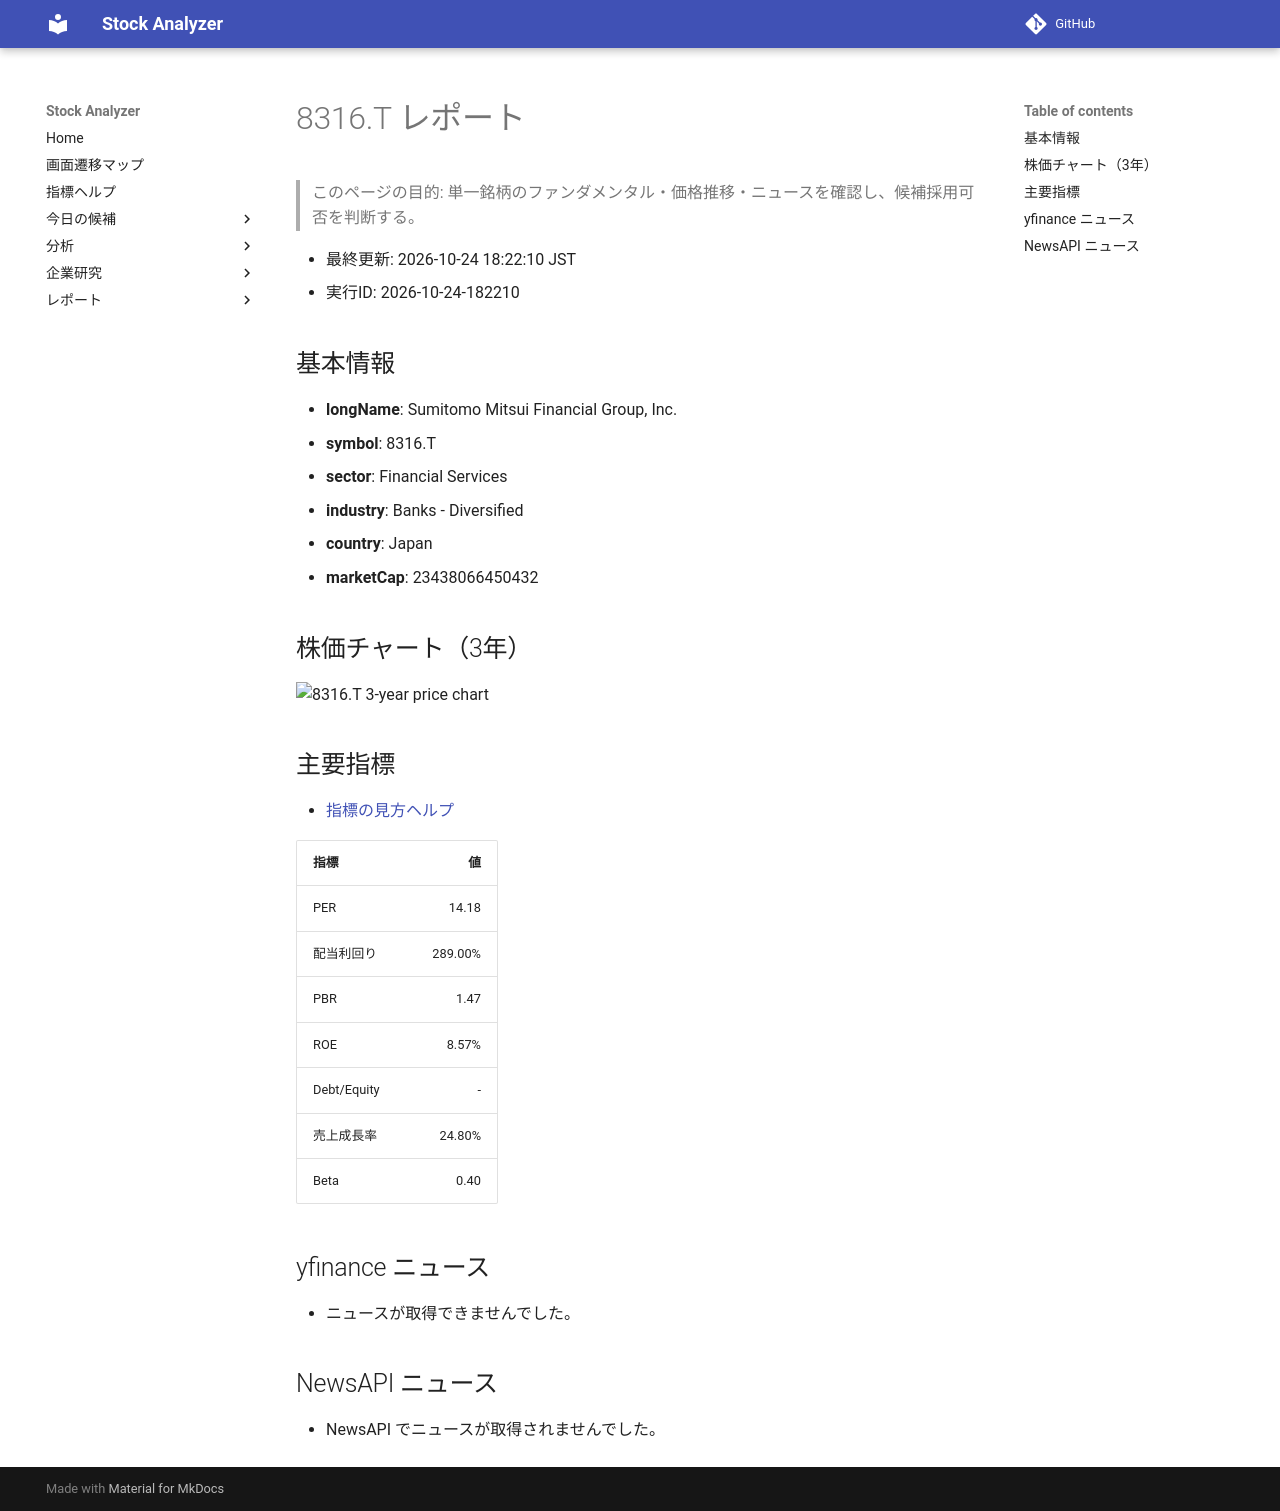

repository: Yumi-note/Making-APP · page: reports/2026-10-24/182210/8316_T/index.html · generator: mkdocs

# 8316.T レポート

> このページの目的: 単一銘柄のファンダメンタル・価格推移・ニュースを確認し、候補採用可否を判断する。

- 最終更新: 2026-10-24 18:22:10 JST
- 実行ID: 2026-10-24-182210

## 基本情報

- **longName**: Sumitomo Mitsui Financial Group, Inc.
- **symbol**: 8316.T
- **sector**: Financial Services
- **industry**: Banks - Diversified
- **country**: Japan
- **marketCap**: 23438066450432

## 株価チャート（3年）

![8316.T 3-year price chart](8316_T_3y.png)

## 主要指標

- [指標の見方ヘルプ](../../../../indicators.md)

| 指標 | 値 |
|---|---:|
| PER | 14.18 |
| 配当利回り | 289.00% |
| PBR | 1.47 |
| ROE | 8.57% |
| Debt/Equity | - |
| 売上成長率 | 24.80% |
| Beta | 0.40 |

## yfinance ニュース

- ニュースが取得できませんでした。

## NewsAPI ニュース

- NewsAPI でニュースが取得されませんでした。
